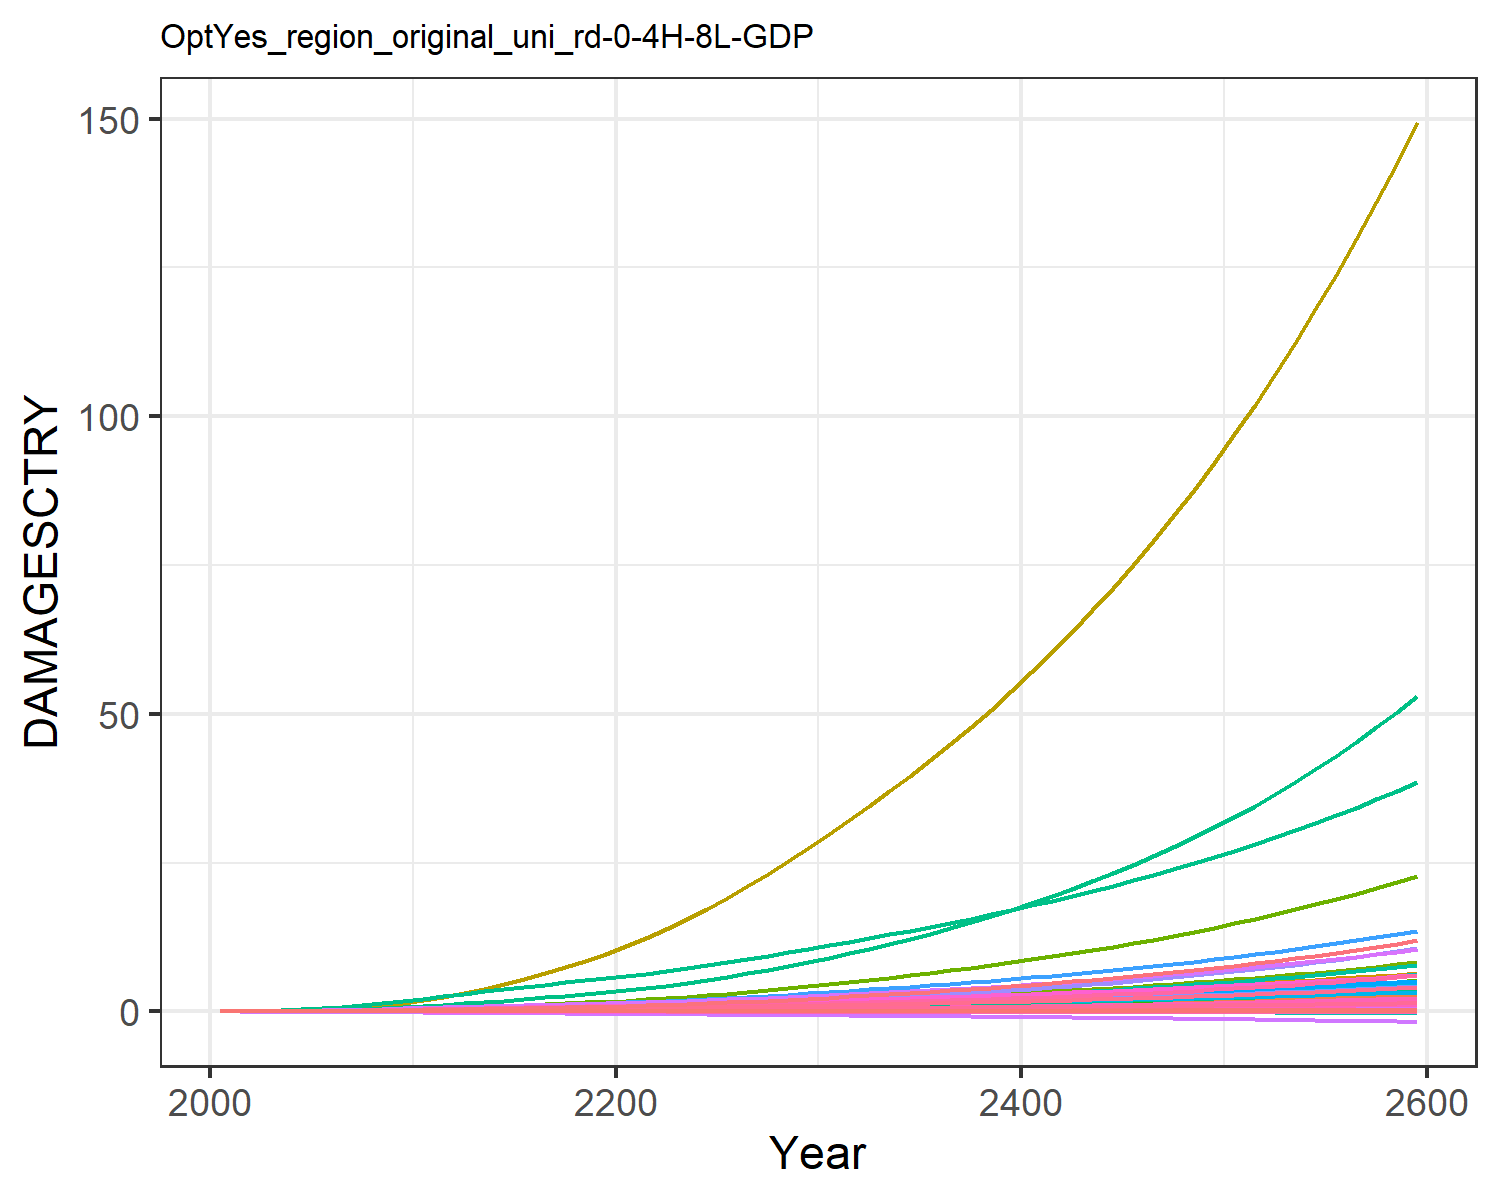

The table this chart was drawn from, first rows:
9.31785260838142e-6, 0.0003608619853795658, 1.0946381900809916e-5, 0.004765314077660638, 0.0018665133772867214, -2.8555077691104798e-5, 0.004069308976660987, -0.0011605177616461034, 7.170073115505463e-5, 1.2427679935976366e-5, -0.0006685173286926385, 7.403306069728318e-5, 0.00010175885351298185, 0.0019734179289593685, -3.319763079162955e-5, 0.0005294688058474064, 6.76897506562309e-5, -2.951047924832515e-5, -0.00022142116662110482, 1.7791280022773245e-5, 0.00014844423762505837, 0.013735724312249, 3.315999472221272e-5, 0.000124818396085883
2.168433191671202e-5, 0.0008694, 2.1634986937349208e-5, 0.009605, 0.003498, -4.5502052425847e-5, 0.008096, -0.001716, 0.0001236, 2.8088925791745816e-5, -0.0009383, 0.0001674, 0.0002286, 0.003744, -4.860173315555991e-5, 0.001055, 0.0001229, -4.603260274038859e-5, -0.0003595, 3.283823265020875e-5, 0.0002829, 0.02567, 6.0304533249430226e-5, 0.0002349
5.402322828351225e-5, 0.001925, 4.070016337284268e-5, 0.01801, 0.006332, -7.695924759585821e-5, 0.01303, -0.002626, 0.00023, 6.168135751714862e-5, -0.001384, 0.0003612, 0.0004982, 0.007618, -7.243483592734108e-5, 0.00197, 0.0002144, -7.589602892338706e-5, -0.0006205, 5.827967072166479e-5, 0.0005207, 0.04615, 0.0001054, 0.000474
0.0001175, 0.003872, 7.0881778937294e-5, 0.03083, 0.01054, -0.0001193, 0.01987, -0.003746, 0.0003917, 0.0001224, -0.001889, 0.000708, 0.0009809, 0.0141, -9.587518186914233e-5, 0.003358, 0.0003451, -0.0001144, -0.000979, 9.507094272967401e-5, 0.0008778, 0.07609, 0.0001697, 0.0008699
0.0002268, 0.007118, 0.0001144, 0.04873, 0.01621, -0.0001722, 0.02827, -0.005032, 0.0006184, 0.000222, -0.002414, 0.001272, 0.001765, 0.02391, -0.0001138, 0.005289, 0.0005147, -0.0001605, -0.001436, 0.0001432, 0.001361, 0.1157, 0.0002531, 0.001464
0.0003901, 0.01173, 0.0001723, 0.07089, 0.02314, -0.0002338, 0.03783, -0.006388, 0.0009119, 0.0003606, -0.002905, 0.002051, 0.002845, 0.03705, -0.0001206, 0.007667, 0.0007156, -0.0002115, -0.001977, 0.0002007, 0.001957, 0.1633, 0.0003518, 0.002251
0.0006149, 0.01779, 0.0002456, 0.09745, 0.03139, -0.0003029, 0.04831, -0.007764, 0.001273, 0.0005387, -0.003337, 0.00305, 0.004221, 0.05369, -0.0001131, 0.01051, 0.0009481, -0.0002658, -0.002593, 0.0002676, 0.002666, 0.219, 0.0004658, 0.00324
0.0009138, 0.02585, 0.0003341, 0.1294, 0.04097, -0.0003777, 0.05984, -0.009155, 0.001698, 0.0007703, -0.003712, 0.004351, 0.006, 0.07458, -8.946990665656662e-5, 0.01391, 0.001213, -0.0003218, -0.003271, 0.000344, 0.003491, 0.2829, 0.0005957, 0.004469
0.001291, 0.03624, 0.0004367, 0.1669, 0.05175, -0.0004568, 0.07227, -0.01053, 0.002177, 0.001061, -0.004029, 0.00599, 0.008219, 0.09989, -5.041243416812701e-5, 0.01788, 0.001506, -0.0003783, -0.003996, 0.0004288, 0.004421, 0.3543, 0.0007394, 0.005946
0.001746, 0.04925, 0.0005513, 0.2099, 0.06352, -0.0005384, 0.0854, -0.01188, 0.002696, 0.001413, -0.004292, 0.007995, 0.0109, 0.1296, 1.334357245689653e-6, 0.02243, 0.001823, -0.0004345, -0.00475, 0.0005205, 0.005436, 0.4317, 0.0008945, 0.007665
0.002252, 0.06335, 0.0006859, 0.2526, 0.07609, -0.0006315, 0.1006, -0.01338, 0.003291, 0.001779, -0.004578, 0.0101, 0.01368, 0.1622, 6.167720766727781e-5, 0.0269, 0.00216, -0.0004982, -0.005611, 0.0006179, 0.006518, 0.5141, 0.001059, 0.009529
0.002773, 0.07716, 0.0008406, 0.2901, 0.08874, -0.0007378, 0.118, -0.01502, 0.003951, 0.002117, -0.004911, 0.01209, 0.01624, 0.1963, 0.0001217, 0.0308, 0.002499, -0.0005725, -0.006588, 0.000716, 0.007605, 0.5975, 0.001225, 0.01145
0.003272, 0.09146, 0.001008, 0.3293, 0.1018, -0.0008521, 0.1374, -0.01677, 0.004634, 0.00245, -0.005292, 0.01409, 0.01876, 0.23, 0.0001737, 0.03485, 0.002854, -0.0006542, -0.00763, 0.0008182, 0.008723, 0.6843, 0.001399, 0.01333
0.003754, 0.1062, 0.001179, 0.3659, 0.114, -0.0009674, 0.1572, -0.01843, 0.00529, 0.002772, -0.005665, 0.0161, 0.02123, 0.2645, 0.000211, 0.0386, 0.003189, -0.0007391, -0.008671, 0.0009146, 0.009763, 0.7663, 0.001563, 0.01523
0.004194, 0.1212, 0.001348, 0.3995, 0.1251, -0.001082, 0.1771, -0.02002, 0.005896, 0.003074, -0.006055, 0.01805, 0.02355, 0.2987, 0.0002249, 0.042, 0.003499, -0.0008278, -0.009696, 0.001003, 0.0107, 0.842, 0.001715, 0.01708
0.004571, 0.136, 0.001513, 0.4299, 0.1348, -0.001196, 0.1971, -0.0215, 0.006435, 0.003347, -0.006463, 0.01991, 0.02566, 0.3316, 0.0002107, 0.04504, 0.003779, -0.00092, -0.01069, 0.001083, 0.01151, 0.91, 0.001852, 0.01881
0.004902, 0.1507, 0.001677, 0.4582, 0.1437, -0.001309, 0.2176, -0.02294, 0.006925, 0.003596, -0.006883, 0.02169, 0.02761, 0.3639, 0.0001758, 0.04782, 0.004039, -0.001015, -0.01166, 0.001156, 0.01224, 0.9731, 0.00198, 0.02048
0.005199, 0.1655, 0.001844, 0.4851, 0.1519, -0.001421, 0.2389, -0.02436, 0.007381, 0.003825, -0.007302, 0.02341, 0.02942, 0.396, 0.0001265, 0.05044, 0.004285, -0.001112, -0.01262, 0.001226, 0.01292, 1.033, 0.002101, 0.02209
0.005472, 0.1804, 0.002014, 0.5111, 0.1597, -0.001534, 0.2612, -0.02577, 0.007817, 0.00404, -0.007714, 0.02509, 0.03112, 0.428, 6.800263663549458e-5, 0.05295, 0.004522, -0.00121, -0.01357, 0.001292, 0.01355, 1.091, 0.002218, 0.02366
0.005729, 0.1953, 0.002191, 0.5367, 0.1673, -0.001646, 0.2846, -0.02718, 0.008242, 0.004242, -0.008113, 0.02673, 0.03273, 0.4602, 4.069361665094389e-6, 0.0554, 0.004752, -0.001309, -0.01452, 0.001357, 0.01416, 1.147, 0.002331, 0.02519
0.006007, 0.2116, 0.00238, 0.5652, 0.1756, -0.001762, 0.3094, -0.02862, 0.008679, 0.00446, -0.008503, 0.0285, 0.03446, 0.4954, -6.263194161101754e-5, 0.05812, 0.005003, -0.001411, -0.0155, 0.001427, 0.01483, 1.209, 0.002454, 0.02683
0.006325, 0.2298, 0.002584, 0.5979, 0.1851, -0.001883, 0.3356, -0.0301, 0.009142, 0.004706, -0.008884, 0.03049, 0.03641, 0.5349, -0.0001307, 0.06125, 0.005284, -0.001517, -0.01653, 0.001505, 0.01559, 1.278, 0.002593, 0.02867
0.006658, 0.251, 0.002802, 0.6328, 0.195, -0.002008, 0.3634, -0.03163, 0.00962, 0.004994, -0.009253, 0.0328, 0.03868, 0.5771, -0.0001989, 0.06458, 0.005578, -0.001625, -0.01758, 0.001588, 0.01639, 1.351, 0.002737, 0.03058
0.007006, 0.274, 0.003034, 0.6695, 0.2054, -0.002136, 0.3927, -0.03321, 0.01012, 0.005299, -0.00961, 0.03529, 0.04108, 0.6216, -0.0002666, 0.06808, 0.005884, -0.001736, -0.01867, 0.001674, 0.01722, 1.428, 0.002888, 0.03256
0.007368, 0.2986, 0.003279, 0.708, 0.2163, -0.002267, 0.4237, -0.03483, 0.01063, 0.005617, -0.009956, 0.03791, 0.04359, 0.6685, -0.0003335, 0.07173, 0.006202, -0.001849, -0.01978, 0.001763, 0.01809, 1.508, 0.003044, 0.0346
0.007744, 0.3246, 0.003538, 0.7483, 0.2276, -0.002402, 0.4564, -0.03651, 0.01116, 0.005948, -0.01029, 0.04065, 0.04619, 0.7177, -0.0003992, 0.07554, 0.006531, -0.001964, -0.02092, 0.001855, 0.019, 1.592, 0.003206, 0.0367
0.008139, 0.3521, 0.003813, 0.7906, 0.2395, -0.002541, 0.491, -0.03826, 0.01172, 0.00629, -0.01062, 0.04353, 0.04888, 0.7697, -0.0004639, 0.07953, 0.006873, -0.002082, -0.0221, 0.001952, 0.01994, 1.68, 0.003374, 0.03888
0.008548, 0.381, 0.004103, 0.8347, 0.2519, -0.002684, 0.5276, -0.04007, 0.0123, 0.006644, -0.01094, 0.04653, 0.05166, 0.8242, -0.0005276, 0.08369, 0.007228, -0.002202, -0.02332, 0.002051, 0.02092, 1.771, 0.003548, 0.04113
0.008972, 0.4113, 0.004408, 0.8806, 0.2648, -0.00283, 0.566, -0.04193, 0.0129, 0.007007, -0.01125, 0.04965, 0.05451, 0.8811, -0.0005903, 0.088, 0.007594, -0.002324, -0.02457, 0.002154, 0.02194, 1.865, 0.003728, 0.04343
0.00941, 0.4431, 0.004729, 0.9283, 0.2781, -0.00298, 0.6065, -0.04386, 0.01352, 0.007381, -0.01155, 0.05288, 0.05745, 0.9406, -0.0006524, 0.09247, 0.007971, -0.002449, -0.02585, 0.002261, 0.02299, 1.964, 0.003913, 0.0458
0.009845, 0.4755, 0.005057, 0.9763, 0.2914, -0.003129, 0.6477, -0.04576, 0.01413, 0.007751, -0.01182, 0.05614, 0.06035, 1.001, -0.0007126, 0.09694, 0.008344, -0.002572, -0.02712, 0.002366, 0.02403, 2.062, 0.004096, 0.04814
0.01027, 0.508, 0.005386, 1.024, 0.3043, -0.003274, 0.6889, -0.04758, 0.01473, 0.008114, -0.01204, 0.05938, 0.0632, 1.062, -0.0007707, 0.1014, 0.008705, -0.002692, -0.02836, 0.002468, 0.02504, 2.158, 0.004274, 0.05044
0.0107, 0.5414, 0.005725, 1.073, 0.3174, -0.00342, 0.7311, -0.04943, 0.01534, 0.00848, -0.01226, 0.06267, 0.06607, 1.124, -0.0008278, 0.1059, 0.00907, -0.002812, -0.02961, 0.00257, 0.02606, 2.255, 0.004453, 0.05275
0.01115, 0.5758, 0.006075, 1.123, 0.3308, -0.003568, 0.7749, -0.05131, 0.01596, 0.008851, -0.01246, 0.06605, 0.06897, 1.188, -0.0008844, 0.1105, 0.009441, -0.002934, -0.03088, 0.002675, 0.0271, 2.355, 0.004635, 0.0551
0.01159, 0.6114, 0.006439, 1.174, 0.3445, -0.003719, 0.8203, -0.05323, 0.01659, 0.009228, -0.01265, 0.06951, 0.07193, 1.255, -0.0009409, 0.1152, 0.00982, -0.003057, -0.03217, 0.002782, 0.02816, 2.458, 0.004821, 0.05749
0.01205, 0.6482, 0.006816, 1.227, 0.3586, -0.003873, 0.8675, -0.0552, 0.01724, 0.009612, -0.01284, 0.07307, 0.07494, 1.323, -0.0009974, 0.1201, 0.01021, -0.003182, -0.03349, 0.002891, 0.02925, 2.563, 0.005011, 0.05992
0.01252, 0.6862, 0.007208, 1.282, 0.3731, -0.00403, 0.9166, -0.05721, 0.01791, 0.01, -0.01301, 0.07673, 0.078, 1.395, -0.001054, 0.1252, 0.0106, -0.003309, -0.03483, 0.003002, 0.03036, 2.671, 0.005205, 0.0624
0.013, 0.7256, 0.007615, 1.339, 0.388, -0.00419, 0.9677, -0.05928, 0.01859, 0.0104, -0.01317, 0.08049, 0.08113, 1.469, -0.001112, 0.1303, 0.01101, -0.003439, -0.03621, 0.003117, 0.0315, 2.783, 0.005404, 0.06493
0.01349, 0.7664, 0.008037, 1.397, 0.4033, -0.004354, 1.021, -0.06141, 0.01928, 0.01081, -0.01331, 0.08437, 0.08432, 1.545, -0.00117, 0.1357, 0.01142, -0.003571, -0.03762, 0.003234, 0.03267, 2.898, 0.005608, 0.06751
0.01399, 0.8087, 0.008477, 1.457, 0.419, -0.004522, 1.076, -0.06359, 0.01999, 0.01123, -0.01345, 0.08836, 0.08758, 1.625, -0.00123, 0.1411, 0.01185, -0.003706, -0.03906, 0.003354, 0.03387, 3.016, 0.005817, 0.07015
0.0145, 0.8525, 0.008934, 1.519, 0.4352, -0.004694, 1.134, -0.06583, 0.02072, 0.01165, -0.01358, 0.09248, 0.09091, 1.707, -0.001291, 0.1468, 0.01228, -0.003844, -0.04053, 0.003477, 0.0351, 3.138, 0.006031, 0.07285
0.01502, 0.8979, 0.009408, 1.584, 0.4519, -0.00487, 1.194, -0.06813, 0.02147, 0.01209, -0.01369, 0.09672, 0.09431, 1.793, -0.001353, 0.1526, 0.01273, -0.003985, -0.04204, 0.003603, 0.03635, 3.264, 0.006251, 0.0756
0.01555, 0.9449, 0.009902, 1.65, 0.469, -0.005051, 1.257, -0.0705, 0.02224, 0.01253, -0.01379, 0.1011, 0.09779, 1.881, -0.001417, 0.1586, 0.01319, -0.004129, -0.04359, 0.003732, 0.03764, 3.394, 0.006476, 0.07842
0.0161, 0.9937, 0.01042, 1.719, 0.4867, -0.005235, 1.323, -0.07293, 0.02302, 0.01299, -0.01388, 0.1056, 0.1013, 1.973, -0.001482, 0.1648, 0.01366, -0.004276, -0.04517, 0.003865, 0.03897, 3.528, 0.006707, 0.0813
0.01666, 1.044, 0.01095, 1.79, 0.5048, -0.005425, 1.391, -0.07543, 0.02383, 0.01345, -0.01395, 0.1103, 0.105, 2.069, -0.00155, 0.1712, 0.01414, -0.004428, -0.0468, 0.004001, 0.04033, 3.666, 0.006944, 0.08426
0.01722, 1.097, 0.0115, 1.863, 0.5235, -0.00562, 1.462, -0.07801, 0.02465, 0.01393, -0.01401, 0.1151, 0.1087, 2.168, -0.00162, 0.1778, 0.01464, -0.004582, -0.04847, 0.004141, 0.04172, 3.809, 0.007187, 0.08728
0.01781, 1.151, 0.01208, 1.939, 0.5428, -0.005819, 1.536, -0.08065, 0.0255, 0.01441, -0.01405, 0.12, 0.1125, 2.271, -0.001692, 0.1847, 0.01515, -0.004741, -0.05018, 0.004284, 0.04315, 3.956, 0.007437, 0.09038
0.0184, 1.208, 0.01268, 2.018, 0.5627, -0.006024, 1.613, -0.08337, 0.02636, 0.01491, -0.01407, 0.1252, 0.1164, 2.379, -0.001767, 0.1917, 0.01567, -0.004904, -0.05194, 0.004431, 0.04462, 4.109, 0.007694, 0.09355
0.01901, 1.267, 0.01331, 2.099, 0.5831, -0.006235, 1.693, -0.08617, 0.02725, 0.01542, -0.01408, 0.1305, 0.1204, 2.49, -0.001844, 0.1989, 0.01621, -0.005071, -0.05374, 0.004583, 0.04612, 4.266, 0.007957, 0.09681
0.01963, 1.328, 0.01396, 2.184, 0.6042, -0.006452, 1.777, -0.08905, 0.02816, 0.01595, -0.01407, 0.1359, 0.1246, 2.606, -0.001924, 0.2064, 0.01676, -0.005242, -0.0556, 0.004738, 0.04767, 4.428, 0.008228, 0.1001
0.02027, 1.391, 0.01464, 2.271, 0.626, -0.006674, 1.864, -0.09201, 0.0291, 0.01649, -0.01404, 0.1416, 0.1288, 2.726, -0.002007, 0.2142, 0.01733, -0.005418, -0.0575, 0.004898, 0.04926, 4.596, 0.008507, 0.1036
0.02092, 1.457, 0.01535, 2.361, 0.6484, -0.006903, 1.955, -0.09506, 0.03006, 0.01704, -0.01398, 0.1475, 0.1331, 2.851, -0.002093, 0.2222, 0.01791, -0.005599, -0.05946, 0.005062, 0.0509, 4.77, 0.008793, 0.1071
0.02159, 1.525, 0.01608, 2.455, 0.6715, -0.007138, 2.05, -0.0982, 0.03104, 0.0176, -0.0139, 0.1535, 0.1375, 2.981, -0.002183, 0.2304, 0.01851, -0.005785, -0.06147, 0.005231, 0.05258, 4.949, 0.009088, 0.1107
0.02228, 1.596, 0.01685, 2.551, 0.6954, -0.00738, 2.149, -0.1014, 0.03206, 0.01818, -0.0138, 0.1598, 0.1421, 3.117, -0.002276, 0.239, 0.01913, -0.005975, -0.06354, 0.005405, 0.0543, 5.135, 0.00939, 0.1144
0.02298, 1.67, 0.01764, 2.652, 0.7201, -0.007629, 2.252, -0.1048, 0.0331, 0.01878, -0.01368, 0.1663, 0.1468, 3.258, -0.002372, 0.2478, 0.01976, -0.006171, -0.06568, 0.005584, 0.05608, 5.327, 0.009702, 0.1182
0.0237, 1.747, 0.01848, 2.756, 0.7455, -0.007886, 2.36, -0.1082, 0.03416, 0.01939, -0.01352, 0.173, 0.1516, 3.404, -0.002473, 0.2569, 0.02042, -0.006373, -0.06787, 0.005768, 0.0579, 5.526, 0.01002, 0.1221
0.02443, 1.827, 0.01934, 2.863, 0.7718, -0.008149, 2.472, -0.1117, 0.03526, 0.02002, -0.01334, 0.18, 0.1565, 3.557, -0.002577, 0.2663, 0.02109, -0.00658, -0.07012, 0.005957, 0.05978, 5.731, 0.01035, 0.1262
0.02519, 1.91, 0.02024, 2.975, 0.7989, -0.008421, 2.588, -0.1154, 0.03639, 0.02067, -0.01313, 0.1872, 0.1616, 3.715, -0.002685, 0.2761, 0.02178, -0.006793, -0.07244, 0.006151, 0.06171, 5.944, 0.01069, 0.1303
0.02597, 1.996, 0.02119, 3.09, 0.8269, -0.008701, 2.71, -0.1191, 0.03755, 0.02134, -0.01288, 0.1947, 0.1668, 3.88, -0.002798, 0.2862, 0.0225, -0.007012, -0.07484, 0.006352, 0.06369, 6.164, 0.01104, 0.1346
0.02676, 2.086, 0.02217, 3.21, 0.8558, -0.008989, 2.837, -0.123, 0.03874, 0.02202, -0.0126, 0.2024, 0.1722, 4.052, -0.002915, 0.2966, 0.02323, -0.007238, -0.0773, 0.006558, 0.06573, 6.392, 0.0114, 0.1389
